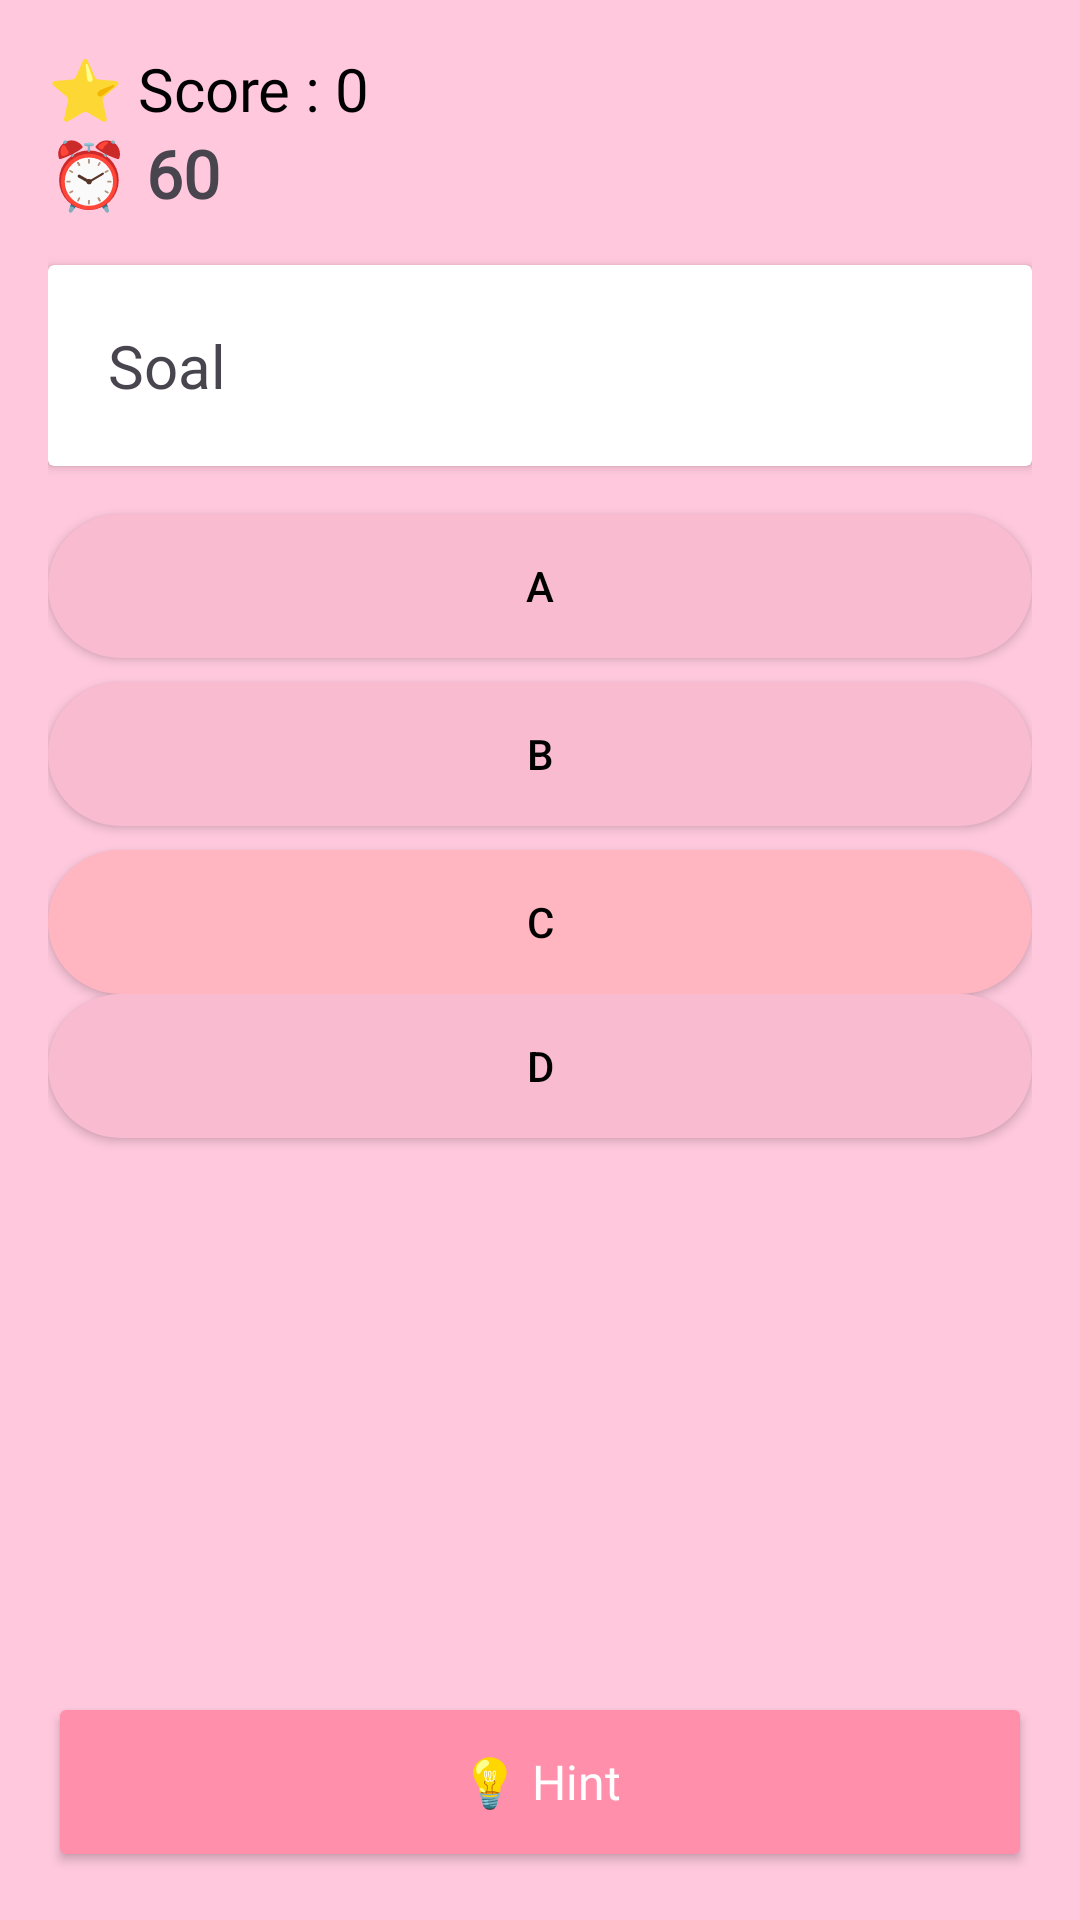

The Android layout XML behind this screen, and the referenced resources:
<!-- AndroidManifest.xml: application theme Theme.RelasiDanFungsi -->
<!-- res/layout/activity_quiz.xml -->
<?xml version="1.0" encoding="utf-8"?>
<LinearLayout xmlns:android="http://schemas.android.com/apk/res/android"
    android:layout_width="match_parent"
    android:layout_height="match_parent"
    android:background="@color/pink_secondary"
    android:orientation="vertical"
    android:padding="16dp">

    
    <TextView
        android:id="@+id/tvScore"
        android:layout_width="wrap_content"
        android:layout_height="wrap_content"
        android:fontFamily="@font/fredoka"
        android:text="⭐ Score : 0"
        android:textColor="@android:color/black"
        android:textSize="20sp" />

    
    <TextView
        android:id="@+id/tvTimer"
        android:layout_width="wrap_content"
        android:layout_height="wrap_content"
        android:fontFamily="@font/fredoka"
        android:text="⏰ 60"
        android:textSize="22sp"
        android:textStyle="bold" />

    
    <androidx.cardview.widget.CardView
        android:layout_width="match_parent"
        android:layout_height="wrap_content"
        android:layout_marginTop="16dp"
        android:layout_marginBottom="16dp">

        <TextView
            android:id="@+id/tvQuestion"
            android:layout_width="match_parent"
            android:layout_height="wrap_content"
            android:padding="20dp"
            android:text="Soal"
            android:textSize="20sp" />

    </androidx.cardview.widget.CardView>

    
    <Button
        android:id="@+id/btnA"
        android:layout_width="match_parent"
        android:layout_height="wrap_content"
        android:layout_marginBottom="8dp"
        android:background="@drawable/rounded_button"
        android:text="A"
        android:textColor="@android:color/black" />
    
    <Button
        android:id="@+id/btnB"
        android:layout_width="match_parent"
        android:layout_height="wrap_content"
        android:layout_marginBottom="8dp"
        android:background="@drawable/rounded_button"
        android:text="B"
        android:textColor="@android:color/black" />
    
    <Button
        android:id="@+id/btnC"
        android:layout_width="match_parent"
        android:layout_height="wrap_content"
        android:background="@drawable/rounded_button"
        android:backgroundTint="@color/pink_primary"
        android:text="C"
        android:textColor="@android:color/black" />
    
    <Button
        android:id="@+id/btnD"
        android:layout_width="match_parent"
        android:layout_height="wrap_content"
        android:layout_marginBottom="8dp"
        android:background="@drawable/rounded_button"
        android:text="D"
        android:textColor="@android:color/black" />
    
    <View
        android:layout_width="match_parent"
        android:layout_height="0dp"
        android:layout_weight="1" />
    
    <Button
        android:id="@+id/btnHint"
        android:layout_width="match_parent"
        android:layout_height="60dp"
        android:backgroundTint="@color/pink_dark"
        android:fontFamily="@font/fredoka"
        android:text="💡 Hint"
        android:textAllCaps="false"
        android:textColor="@android:color/white"
        android:textSize="16sp" />

</LinearLayout>
<!-- resources referenced by this layout -->
<resources>
  <color name="pink_dark">#FF8FAB</color>
  <color name="pink_primary">#FFB6C1</color>
  <color name="pink_secondary">#FFC8DD</color>
  <!-- drawable rounded_button (drawable) -->
  <?xml version="1.0" encoding="utf-8"?>
  <shape xmlns:android="http://schemas.android.com/apk/res/android">
  
      <corners android:radius="24dp"/>
  
      <solid android:color="#F8BBD0"/>
  
  </shape>
  <style name="Theme.RelasiDanFungsi" parent="Base.Theme.RelasiDanFungsi" />
  <style name="Base.Theme.RelasiDanFungsi" parent="Theme.Material3.DayNight.NoActionBar">
          
          
      </style>
</resources>
